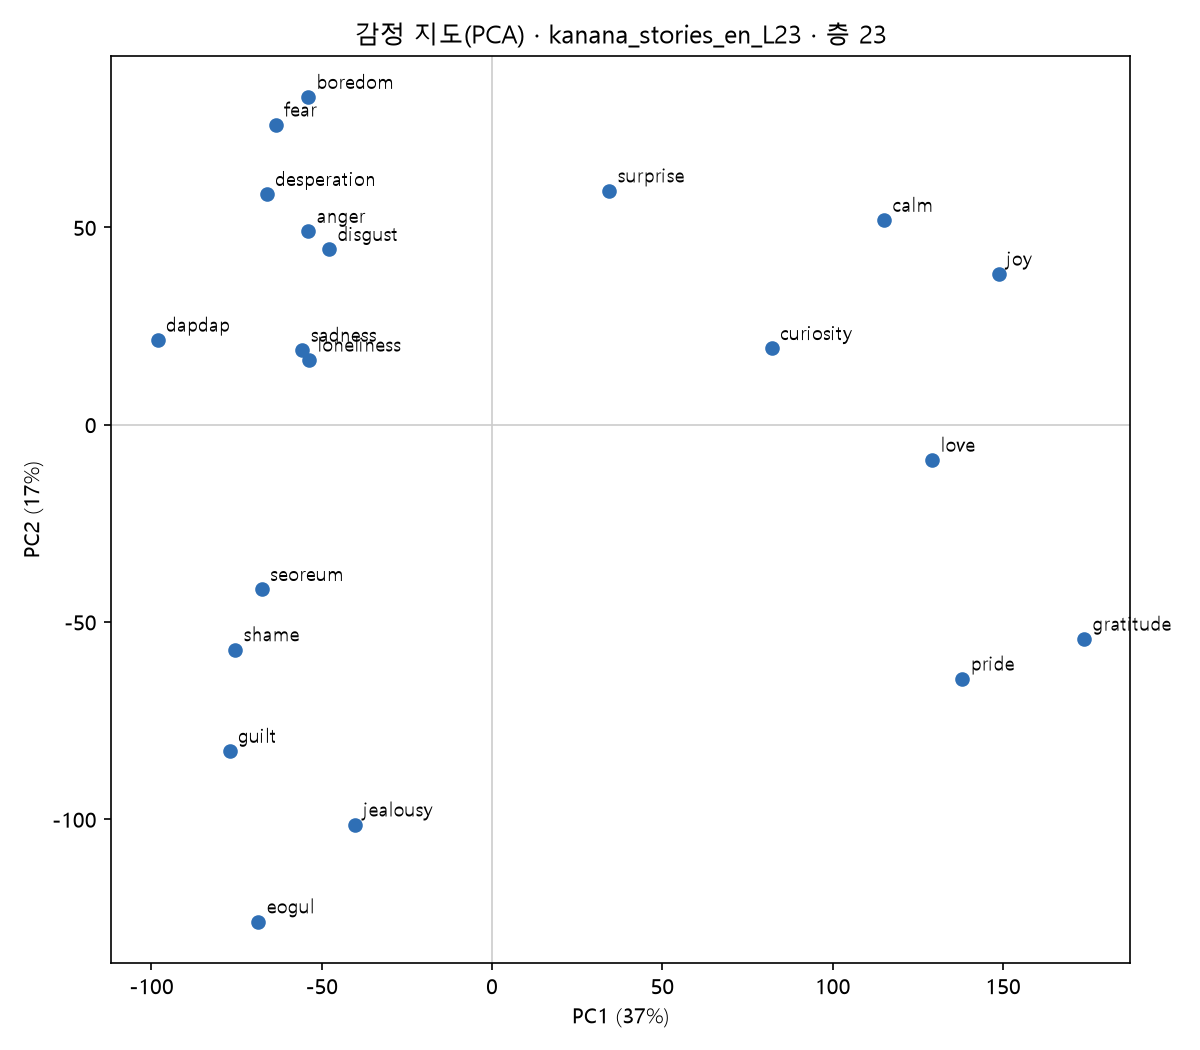

The file beside this chart, header and first rows:
, PC1, PC2, PC3
anger, -53.93, 49.05, -121.5
boredom, -54.02, 83.01, 36.51
calm, 115.1, 51.85, 47.05
curiosity, 82.11, 19.35, 8.002
dapdap, -98.17, 21.48, 20.3
desperation, -66.15, 58.41, 5.299
disgust, -47.78, 44.46, -106.9
eogul, -68.58, -126, -41.32
fear, -63.46, 76.01, -11.32
gratitude, 173.9, -54.31, -2.67
guilt, -77.03, -82.72, -4.491
jealousy, -40.16, -101.4, -6.134
joy, 148.7, 38.22, -14.49
loneliness, -53.73, 16.43, 135.6
love, 129.2, -8.945, 26.32
pride, 138.1, -64.41, -17.89
sadness, -55.63, 18.91, 69.99
seoreum, -67.57, -41.72, 59.58
shame, -75.36, -56.99, -19.69
surprise, 34.46, 59.3, -62.3
